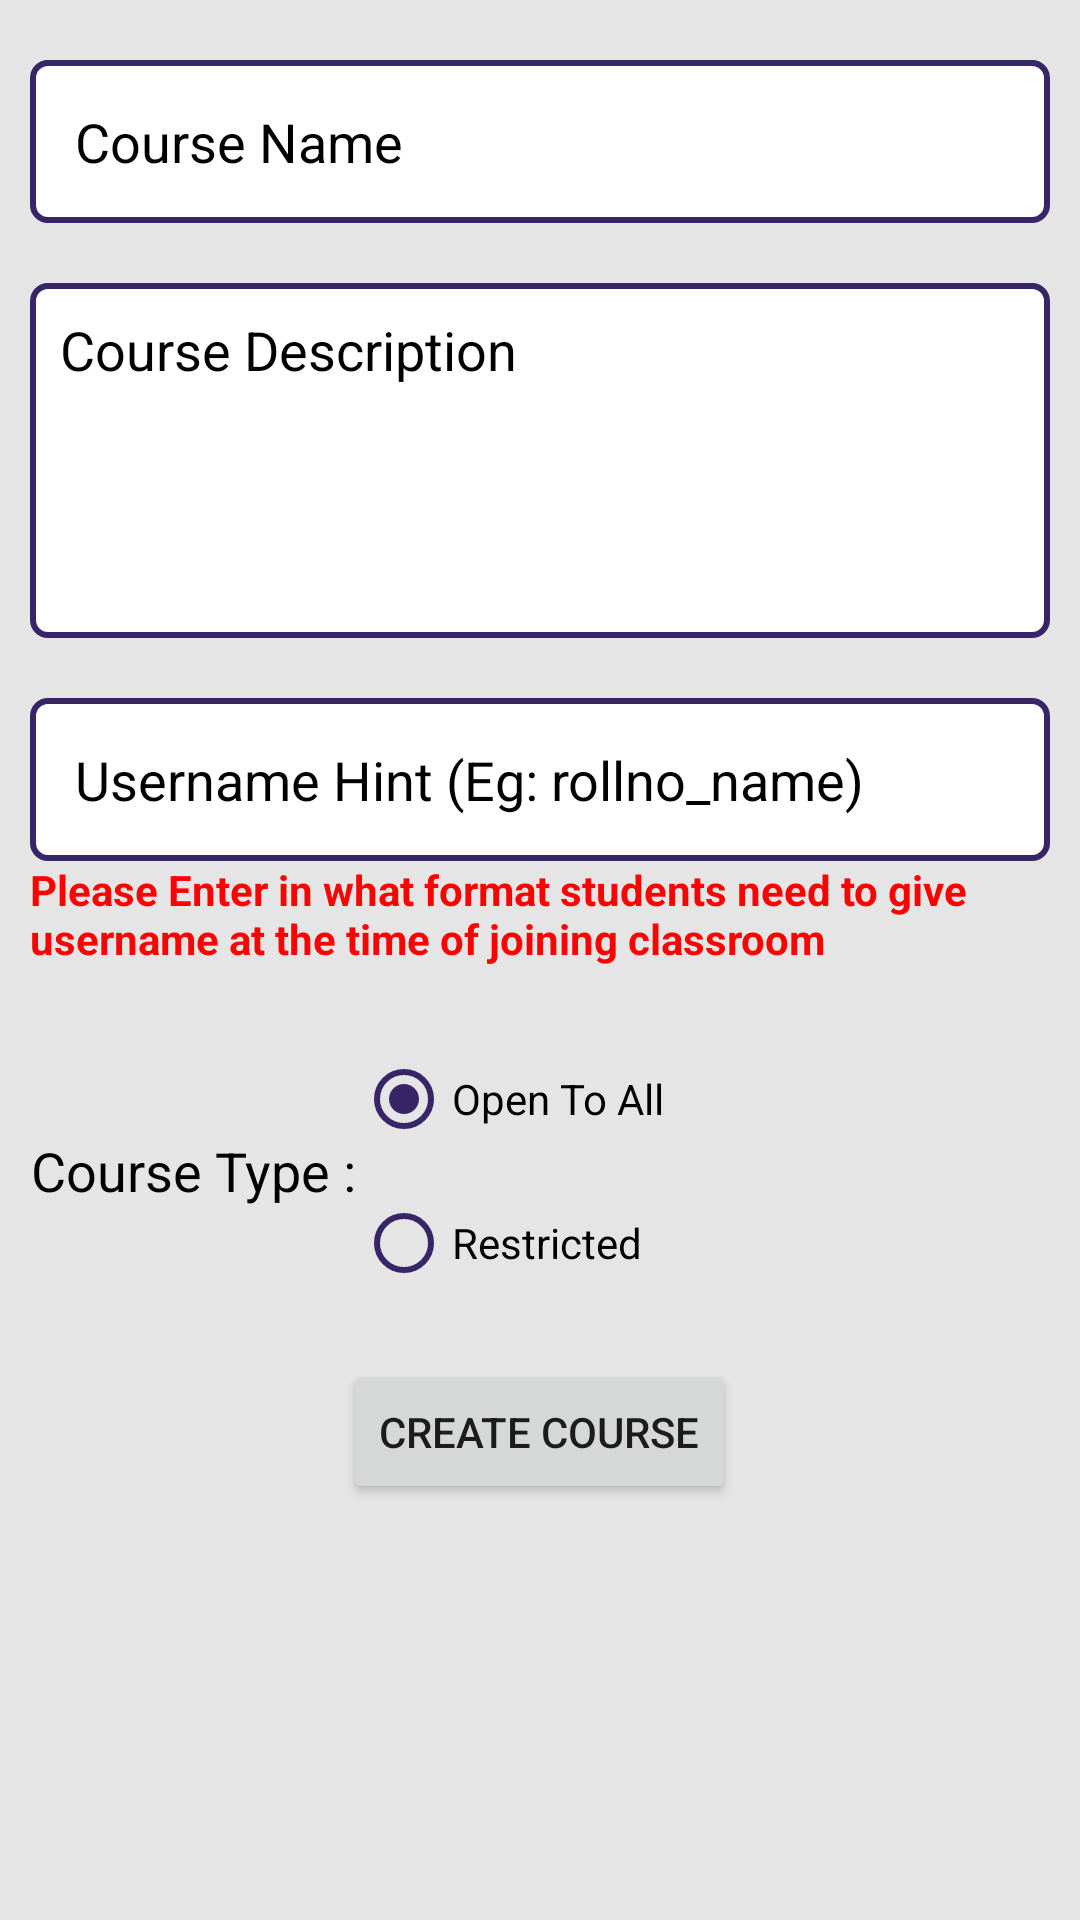

Reconstruct the res/layout file that produces this screen, plus the resources it refers to.
<!-- AndroidManifest.xml: application theme Theme.QuizItUp -->
<!-- res/layout/activity_add_classroom.xml -->
<?xml version="1.0" encoding="utf-8"?>
<androidx.core.widget.NestedScrollView xmlns:android="http://schemas.android.com/apk/res/android"
    xmlns:tools="http://schemas.android.com/tools"
    android:layout_width="match_parent"
    android:layout_height="match_parent">

    <LinearLayout
        android:layout_width="match_parent"
        android:layout_height="match_parent"
        android:background="@color/smoke_white"
        android:orientation="vertical"
        android:paddingHorizontal="10dp"
        tools:context=".classroom.AddClassroomActivity">

        <EditText
            android:id="@+id/classroomTxt"
            android:layout_width="match_parent"
            android:layout_height="wrap_content"
            android:layout_marginTop="20dp"
            android:background="@drawable/editext_background"
            android:hint="Course Name"
            android:padding="15dp"
            android:inputType="text"
            android:textColor="@color/black"
            android:textColorHint="@color/black" />

        <EditText
            android:id="@+id/descriptionTxt"
            android:layout_width="match_parent"
            android:layout_height="wrap_content"
            android:background="@drawable/editext_background"
            android:ems="10"
            android:scrollbars="vertical"
            android:gravity="top"
            android:layout_marginTop="20dp"
            android:hint="Course Description"
            android:inputType="textMultiLine"
            android:minLines="5"
            android:textColorHint="@color/black"
            android:maxLines="8"
            android:paddingStart="10dp"
            android:paddingTop="10dp"
            android:textColor="@color/black" />

        <EditText
            android:id="@+id/usernameTxt"
            android:layout_width="match_parent"
            android:layout_height="wrap_content"
            android:layout_marginTop="20dp"
            android:background="@drawable/editext_background"
            android:hint="Username Hint (Eg: rollno_name)"
            android:padding="15dp"
            android:inputType="text"
            android:textColor="@color/black"
            android:textColorHint="@color/black" />

        <TextView
            android:layout_width="match_parent"
            android:layout_height="wrap_content"
            android:textColor="#ff0000"
            android:textStyle="bold"
            android:text="Please Enter in what format students need to give username at the time of joining classroom"
            />

        <LinearLayout
            android:layout_width="match_parent"
            android:layout_height="wrap_content"
            android:layout_marginTop="20dp"
            >
            <TextView
                android:layout_width="wrap_content"
                android:layout_height="wrap_content"
                android:text="Course Type :"
                android:textSize="18sp"
                android:gravity="center"
                android:layout_gravity="center"
                android:textColor="@color/black"
                />

            <RadioGroup
                android:id="@+id/classType"
                android:layout_width="wrap_content"
                android:layout_height="wrap_content"
                >

                <RadioButton
                    android:id="@+id/openRadio"
                    android:layout_width="wrap_content"
                    android:layout_height="wrap_content"
                    android:checked="true"
                    android:buttonTint="@color/purple"
                    android:textColor="@color/black"
                    android:text="Open To All"/>

                <RadioButton
                    android:id="@+id/restrictedRadio"
                    android:layout_width="wrap_content"
                    android:layout_height="wrap_content"
                    android:textColor="@color/black"
                    android:buttonTint="@color/purple"
                    android:text="Restricted"/>

            </RadioGroup>

        </LinearLayout>

        <Button
            android:id="@+id/create_btn"
            android:layout_width="wrap_content"
            android:layout_height="wrap_content"
            android:layout_gravity="center_horizontal"
            android:layout_marginTop="15dp"
            android:text="Create Course" />

    </LinearLayout>

</androidx.core.widget.NestedScrollView>
<!-- resources referenced by this layout -->
<resources>
  <color name="black">#FF000000</color>
  <color name="purple">#372568</color>
  <color name="smoke_white">#E5E5E5</color>
  <!-- drawable editext_background (drawable) -->
  <?xml version="1.0" encoding="utf-8"?>
  <selector xmlns:android="http://schemas.android.com/apk/res/android">
      <item>
          <shape android:shape="rectangle" >
              <corners android:radius="5dp" />
              <solid android:color="@color/white" />
              <stroke android:width="2dp" android:color="@color/purple"/>
          </shape>
      </item>
  </selector>
  <style name="Theme.QuizItUp" parent="Theme.MaterialComponents.DayNight.DarkActionBar">
          
          <item name="colorPrimary">@color/purple</item>
          <item name="colorPrimaryVariant">@color/purple_dark</item>
          <item name="colorOnPrimary">@color/smoke_white</item>
          
          <item name="colorSecondary">@color/smoke_white</item>
          <item name="colorSecondaryVariant">@color/smoke_white</item>
          <item name="colorOnSecondary">@color/black</item>
          <item name="android:colorBackground">@color/smoke_white</item>
          
          <item name="android:statusBarColor" tools:targetApi="l">?attr/colorPrimaryVariant</item>
          
      </style>
  <color name="white">#FFFFFFFF</color>
  <color name="purple_dark">#2B1D51</color>
</resources>
